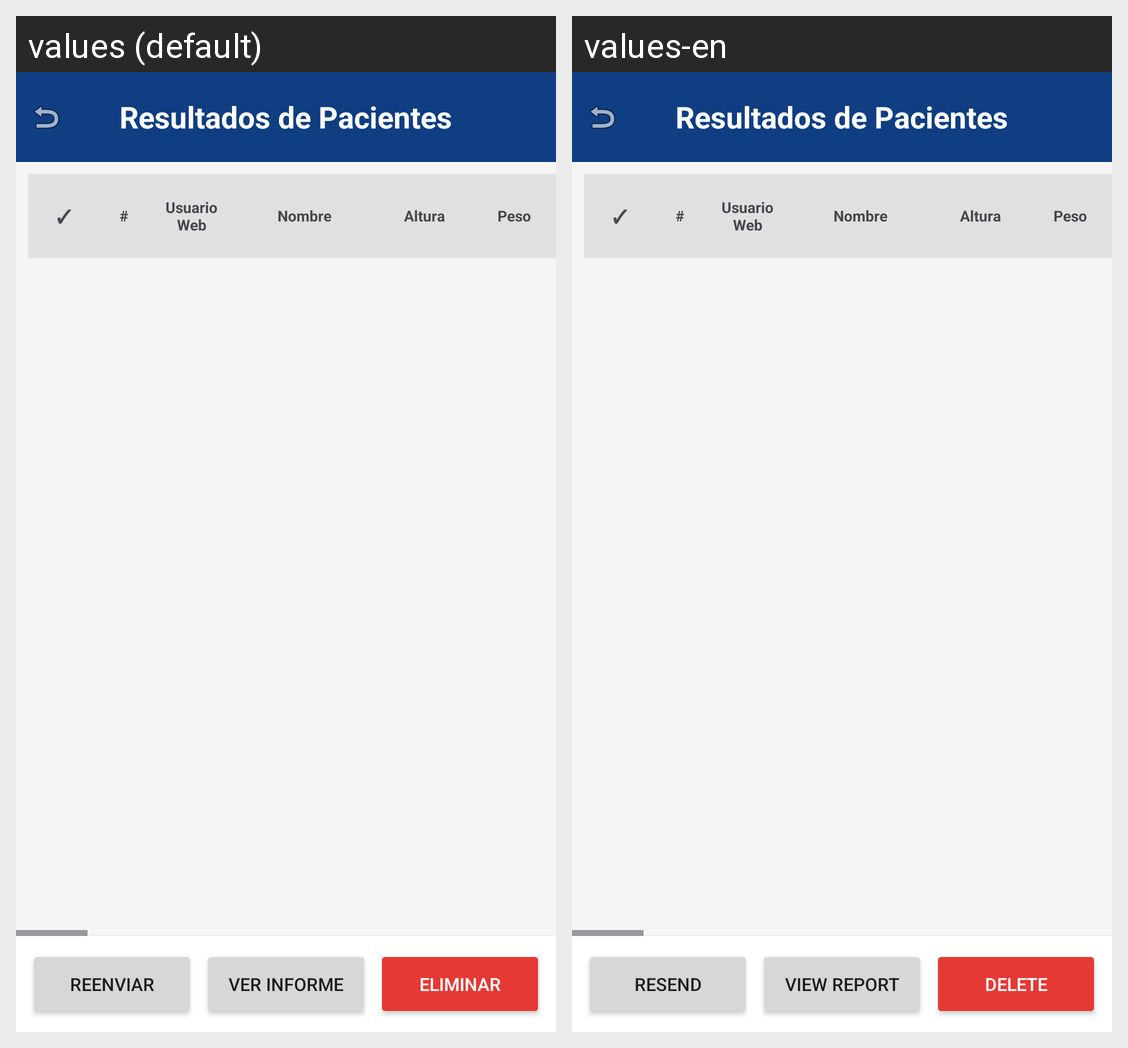

Locale-by-locale string values for the Android screen shown in this grid:
Android screen res/layout/activity_result_table.xml rendered under 2 locales, left to right: values (default), values-en. Device: Nexus 5 (rendered at 1080×1920; each locale shown at half size, 540×960, under a caption strip naming it); theme Theme.Quiosco.
Strings drawn on this screen, with the default value and each locale's value (text and hints the layout hard-codes, and strings that could not be matched under every locale, appear in the picture but are not listed):

btn_resend
  values: Reenviar
  values-en: Resend

btn_view_report
  values: Ver informe
  values-en: View report

btn_delete
  values: Eliminar
  values-en: Delete
